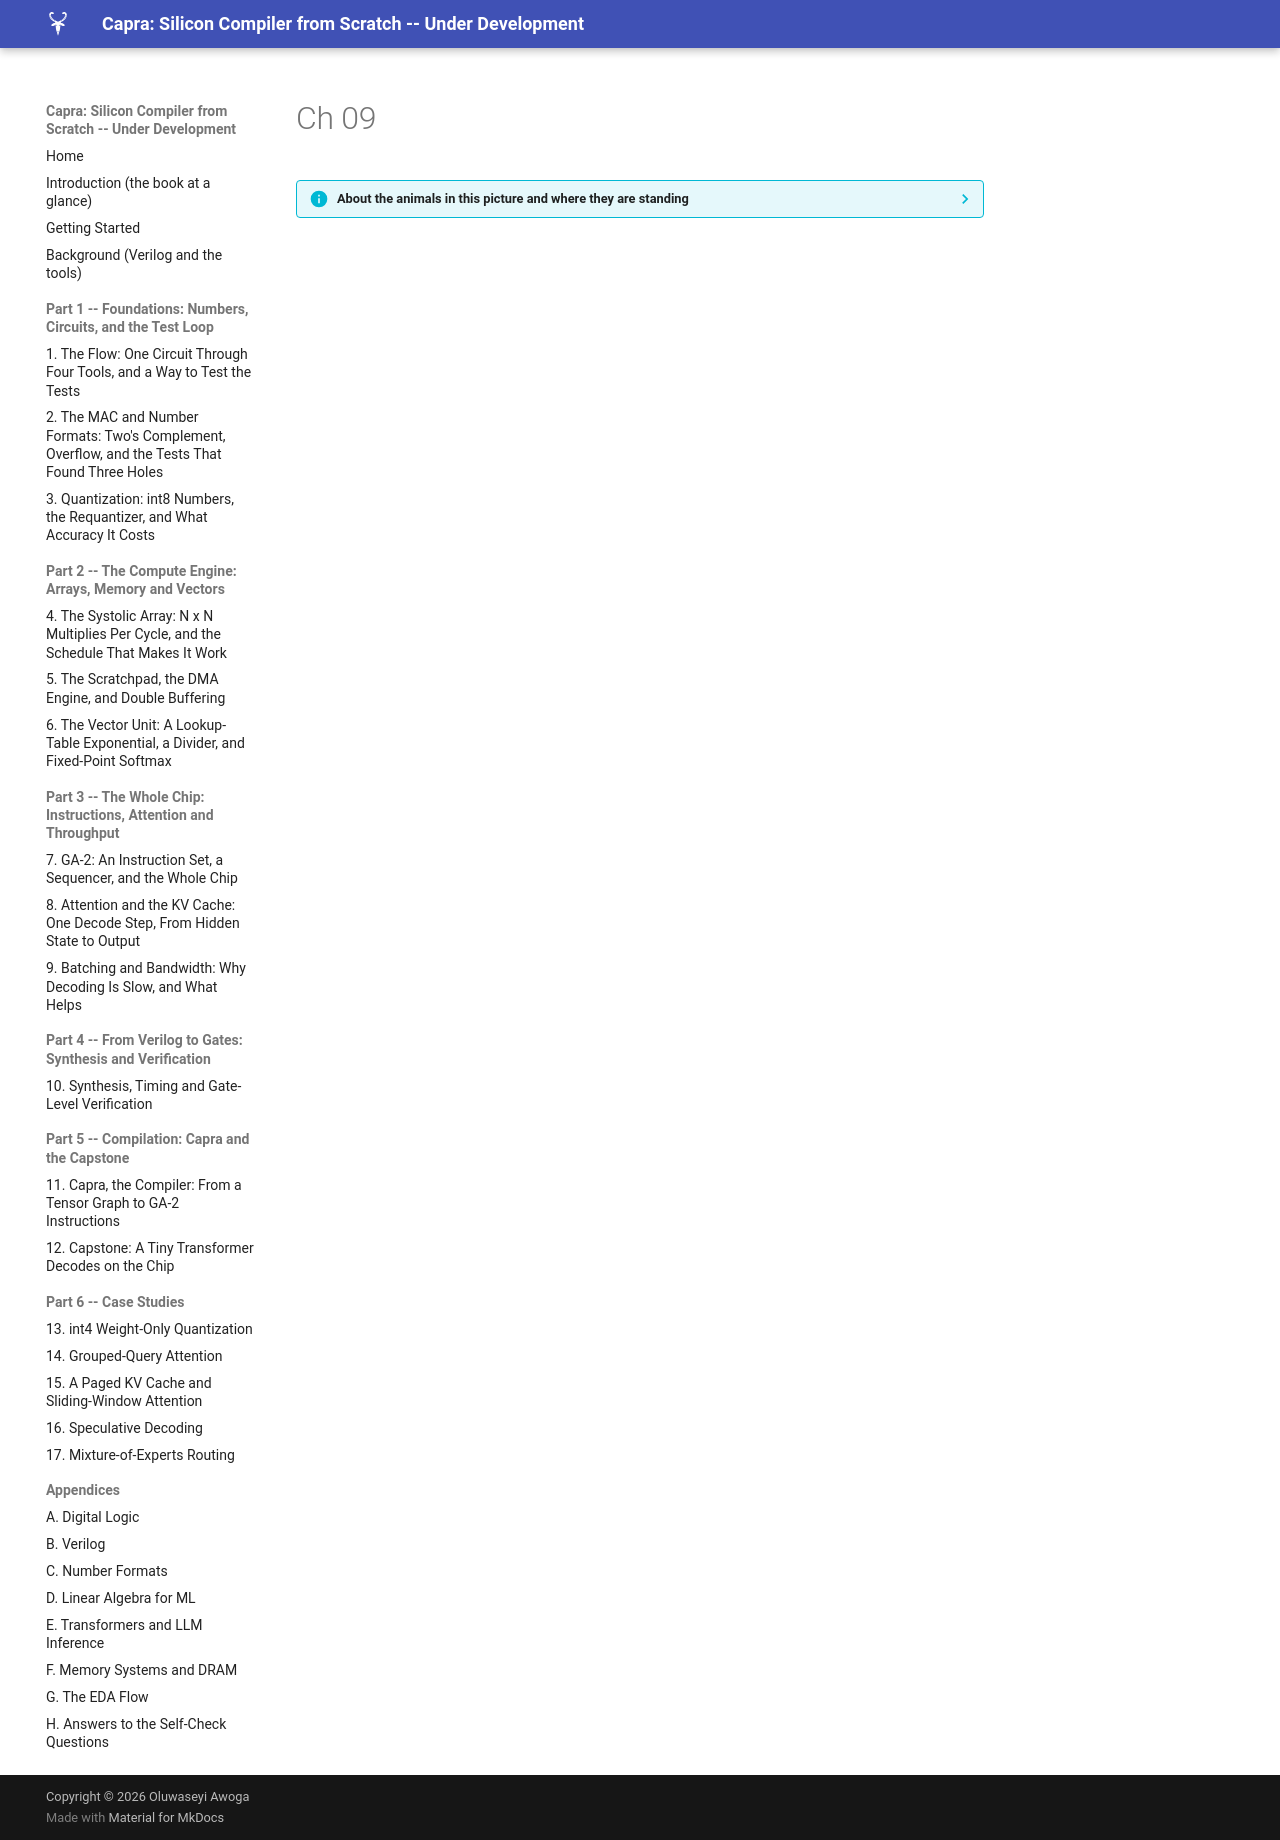

repository: MaximumBeings/silicon_compiler_from_scratch · page: assets/art/ch-09/index.html · generator: mkdocs

??? info "About the animals in this picture and where they are standing"
    - **Domestic goat** (*Capra hircus*) descends from the bezoar ibex and is among the oldest domesticated animals. There are on the order of a billion of them, kept for milk, meat, fibre and as pack animals.
    - **Alpine ibex** (*Capra ibex*) lives in the European Alps, usually above the tree line on steep rock, and is a famously sure-footed climber. Males carry horns that can reach about a metre. Hunting left only a small remnant, around the Gran Paradiso in Italy, by the early 1800s; reintroductions have since restored it across the Alps.
    - **Markhor** (*Capra falconeri*) lives in the mountains of Pakistan, Afghanistan and neighbouring regions. The males' horns twist in a corkscrew; the name is often explained as Persian for 'snake-eater'. It is Pakistan's national animal, and community-based conservation has helped some populations recover.

    The scene is imaginary: it is set on an imaginary planet with two suns and a purple moon. The animals are stylised drawings, shown where they could not live, for effect.
